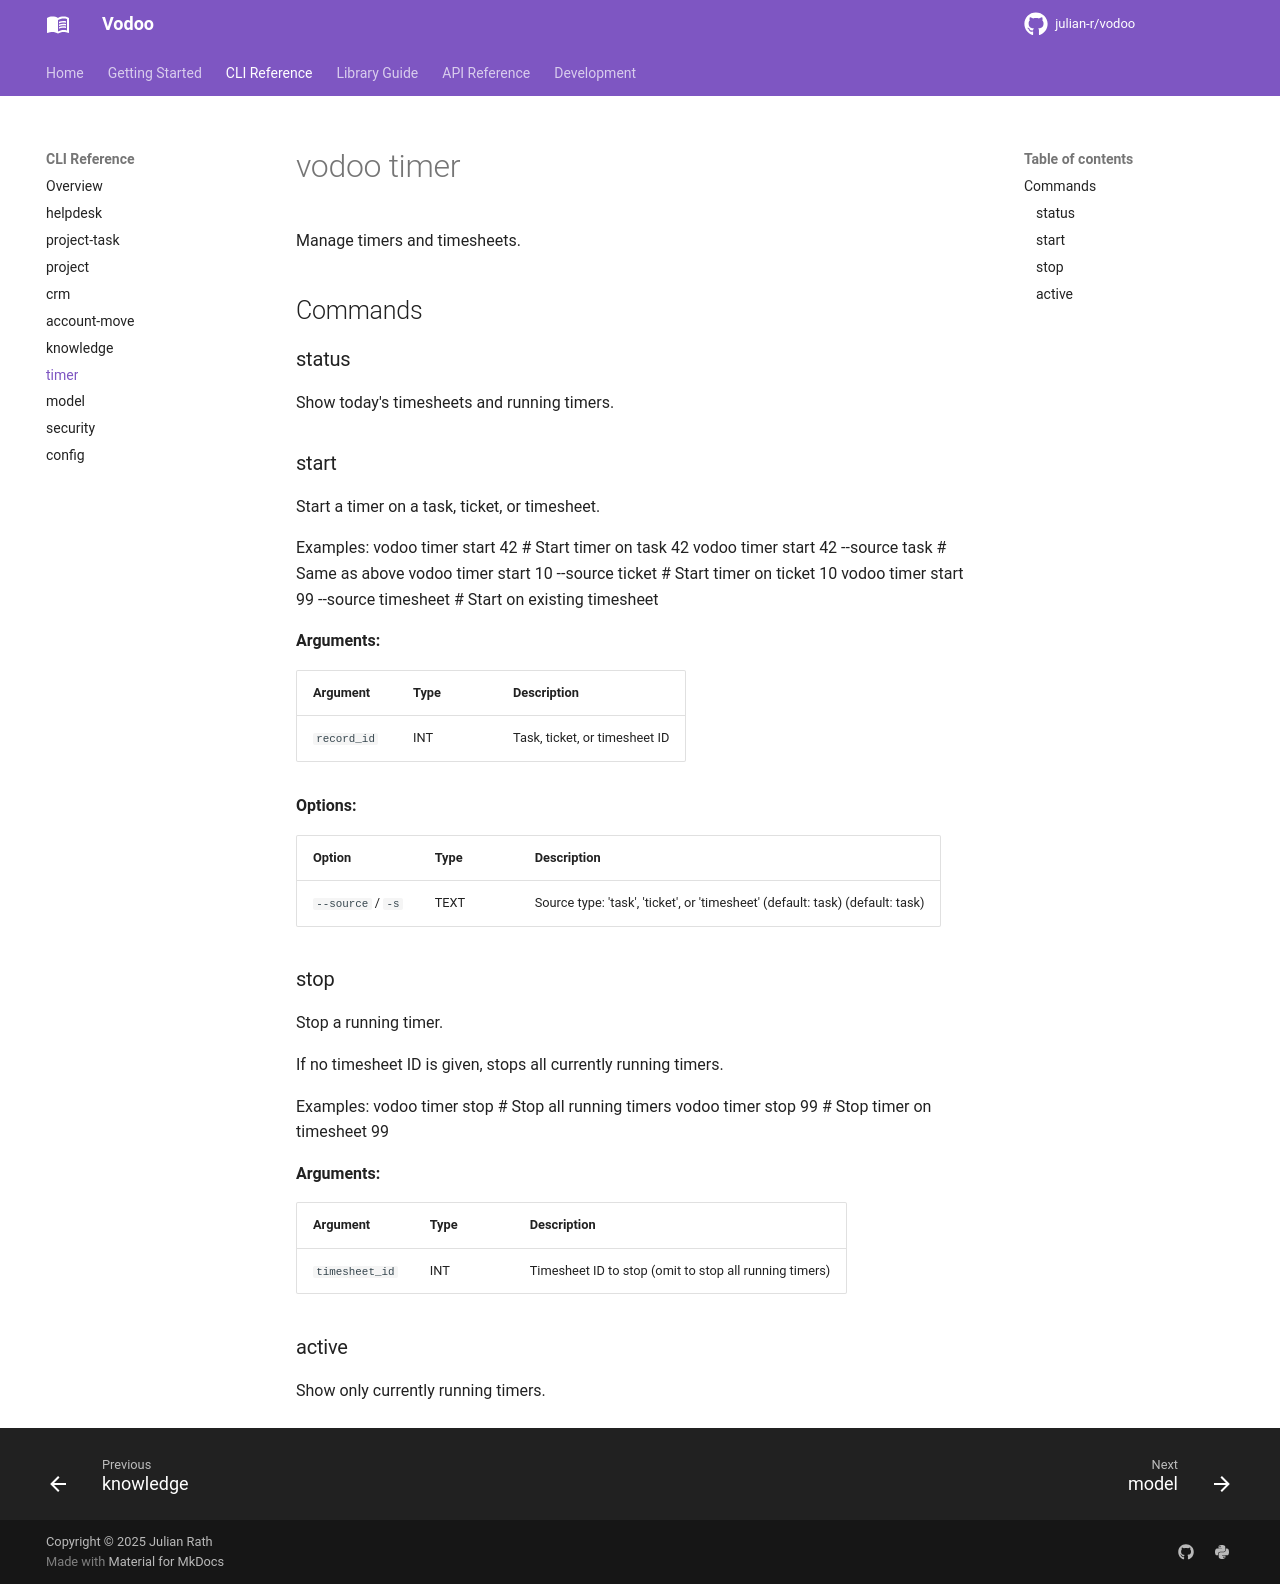

repository: julian-r/vodoo · page: 3.1.0/cli/timer/index.html · generator: mkdocs

# vodoo timer

Manage timers and timesheets.

<!-- This file is auto-generated by scripts/gen_cli_docs.py. Do not edit manually. -->

## Commands

### status

Show today's timesheets and running timers.

### start

Start a timer on a task, ticket, or timesheet.

Examples:
    vodoo timer start 42                    # Start timer on task 42
    vodoo timer start 42 --source task      # Same as above
    vodoo timer start 10 --source ticket    # Start timer on ticket 10
    vodoo timer start 99 --source timesheet # Start on existing timesheet

**Arguments:**

| Argument | Type | Description |
|----------|------|-------------|
| `record_id` | INT | Task, ticket, or timesheet ID |

**Options:**

| Option | Type | Description |
|--------|------|-------------|
| `--source` / `-s` | TEXT | Source type: 'task', 'ticket', or 'timesheet' (default: task) (default: task) |

### stop

Stop a running timer.

If no timesheet ID is given, stops all currently running timers.

Examples:
    vodoo timer stop         # Stop all running timers
    vodoo timer stop 99      # Stop timer on timesheet 99

**Arguments:**

| Argument | Type | Description |
|----------|------|-------------|
| `timesheet_id` | INT | Timesheet ID to stop (omit to stop all running timers) |

### active

Show only currently running timers.
